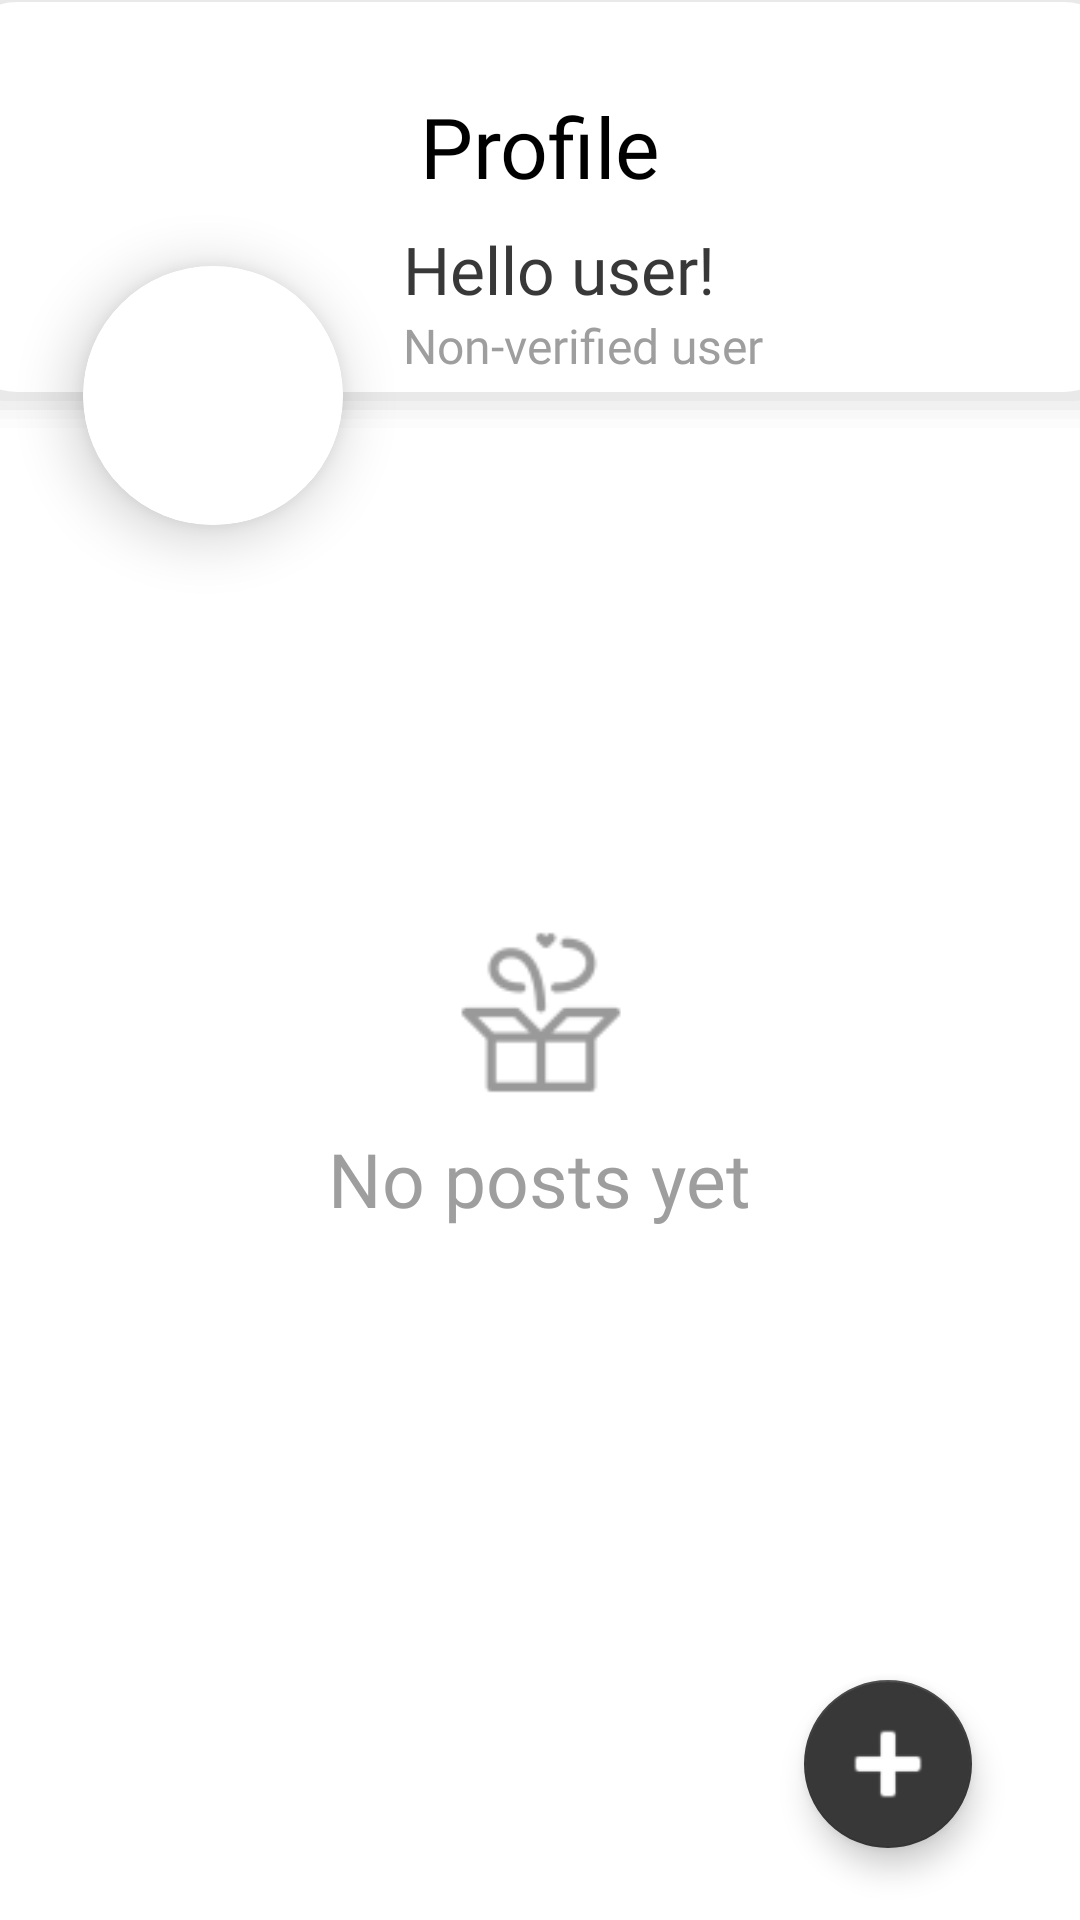

Android layout source for this screen:
<!-- AndroidManifest.xml: application theme Theme.Baylo -->
<!-- res/layout/fragment_me.xml -->
<?xml version="1.0" encoding="utf-8"?>
<androidx.constraintlayout.widget.ConstraintLayout xmlns:android="http://schemas.android.com/apk/res/android"
    xmlns:app="http://schemas.android.com/apk/res-auto"
    xmlns:tools="http://schemas.android.com/tools"
    android:layout_width="match_parent"
    android:layout_height="match_parent"
    android:background="@color/white"
    tools:context=".View.fragments.MeFragment">

    

    <com.google.android.material.card.MaterialCardView
        android:id="@+id/cardViewItemPreview"
        android:layout_width="0dp"
        android:layout_height="0dp"
        android:layout_centerHorizontal="true"
        android:layout_centerVertical="true"
        android:layout_marginBottom="-30dp"
        app:cardPreventCornerOverlap="false"
        android:theme="@style/Theme.MaterialComponents.Light"
        app:cardCornerRadius="50dp"
        app:cardElevation="10dp"
        app:layout_constraintBottom_toBottomOf="@+id/viewMeTopBar"
        app:layout_constraintDimensionRatio="1:1"
        app:layout_constraintEnd_toStartOf="@+id/txtProfileUserVerification"
        app:layout_constraintHorizontal_bias="0.5"
        app:layout_constraintHorizontal_chainStyle="packed"
        app:layout_constraintStart_toEndOf="@+id/viewMeTopBar"
        app:layout_constraintStart_toStartOf="parent"
        app:layout_constraintWidth_percent="0.24"
        app:strokeColor="@color/white"
        app:strokeWidth="6dp"
        tools:ignore="SpeakableTextPresentCheck">

        <ImageView
            android:id="@+id/imgItemPreview"
            android:layout_width="wrap_content"
            android:layout_height="match_parent"
            android:scaleType="centerCrop"
            android:src="@drawable/img_user" />

    </com.google.android.material.card.MaterialCardView>


    <View
        android:id="@+id/viewMeTopBar"
        android:layout_width="0dp"
        android:layout_height="160dp"
        android:layout_gravity="center_horizontal"
        android:layout_marginStart="-30dp"
        android:layout_marginTop="-15dp"
        android:layout_marginEnd="-30dp"
        android:background="@drawable/shadow_box"
        app:layout_constraintBottom_toBottomOf="parent"
        app:layout_constraintEnd_toEndOf="parent"
        app:layout_constraintHorizontal_bias="0.0"
        app:layout_constraintStart_toStartOf="parent"
        app:layout_constraintTop_toTopOf="parent"
        app:layout_constraintVertical_bias="0.0" />


    <TextView
        android:id="@+id/txtProfileTitle"
        android:layout_width="wrap_content"
        android:layout_height="wrap_content"
        android:layout_marginTop="30dp"
        android:fontFamily="@font/dosis_extrabold"
        android:gravity="center"
        android:paddingHorizontal="5dp"
        android:text="Profile"
        android:textColor="@color/black"
        android:textSize="28dp"
        app:layout_constraintEnd_toEndOf="parent"
        app:layout_constraintStart_toStartOf="parent"
        app:layout_constraintTop_toTopOf="parent"
        app:layout_constraintVertical_chainStyle="packed" />

    <TextView
        android:id="@+id/txtProfileUserGreeting"
        android:layout_width="0dp"
        android:layout_height="wrap_content"
        android:fontFamily="@font/dosis_regular"
        android:text="Hello user!"
        android:textColor="@color/accentColor1"
        android:textSize="22dp"
        app:layout_constraintBottom_toTopOf="@+id/txtProfileUserVerification"
        app:layout_constraintStart_toStartOf="@+id/txtProfileUserVerification"
        app:layout_constraintWidth_percent="0.55" />

    <TextView
        android:id="@+id/txtProfilePosts"
        android:layout_width="0dp"
        android:layout_height="wrap_content"
        android:fontFamily="@font/dosis_light"
        android:gravity="center"
        android:text="No posts yet"
        android:textColor="@color/accentColor2"
        android:textSize="25dp"
        app:layout_constraintBottom_toBottomOf="parent"
        app:layout_constraintEnd_toEndOf="parent"
        app:layout_constraintHorizontal_bias="0.497"
        app:layout_constraintStart_toStartOf="parent"
        app:layout_constraintTop_toBottomOf="@+id/viewMeTopBar"

        app:layout_constraintWidth_percent="0.55" />

    <TextView
        android:id="@+id/txtProfileUserVerification"
        android:layout_width="0dp"
        android:layout_height="21dp"
        android:layout_marginStart="20dp"
        android:layout_marginBottom="20dp"
        android:fontFamily="@font/dosis_light"
        android:text="Non-verified user"
        android:textColor="@color/accentColor2"
        android:textSize="16dp"
        app:layout_constraintBottom_toBottomOf="@+id/viewMeTopBar"
        app:layout_constraintEnd_toEndOf="parent"
        app:layout_constraintHorizontal_bias="0.5"
        app:layout_constraintStart_toEndOf="@+id/cardViewItemPreview"
        app:layout_constraintWidth_percent="0.55" />

    <com.google.android.material.floatingactionbutton.FloatingActionButton
        android:id="@+id/floatingActionButton3"
        android:layout_width="wrap_content"
        android:layout_height="wrap_content"
        android:layout_marginEnd="36dp"
        android:layout_marginBottom="24dp"
        android:backgroundTint="@color/accentColor1"
        android:clickable="true"
        android:src="@android:drawable/ic_input_add"
        app:backgroundTint="@color/accentColor1"
        app:fabSize="normal"
        app:layout_constraintBottom_toBottomOf="parent"
        app:layout_constraintEnd_toEndOf="parent"
        app:maxImageSize="40dp"
        app:rippleColor="@color/accentColor2"
        app:tint="@android:color/white"
        tools:ignore="ContentDescription" />

    <com.google.android.material.floatingactionbutton.FloatingActionButton
        android:id="@+id/floatingActionButton4"
        android:layout_width="41dp"
        android:layout_height="38dp"
        android:layout_marginEnd="-10dp"
        android:layout_marginBottom="-10dp"
        android:backgroundTint="@color/accentColor1"
        android:clickable="true"
        android:src="@android:drawable/ic_input_add"
        android:visibility="gone"
        app:backgroundTint="@color/accentColor1"
        app:fabCustomSize="40dp"
        app:fabSize="normal"
        app:layout_constraintBottom_toBottomOf="@+id/cardViewItemPreview"
        app:layout_constraintEnd_toEndOf="@+id/cardViewItemPreview"
        app:rippleColor="@color/accentColor2"
        app:tint="@android:color/white"
        tools:ignore="ContentDescription" />

    <com.google.android.material.appbar.AppBarLayout
        android:id="@+id/appBarLayout"
        android:layout_width="match_parent"
        android:layout_height="wrap_content"
        android:background="@color/transparent"
        android:elevation="0dp"
        app:elevation="0dp"
        app:layout_constraintBottom_toBottomOf="@+id/txtProfileTitle"
        app:layout_constraintEnd_toEndOf="parent"
        app:layout_constraintStart_toStartOf="parent"
        app:layout_constraintTop_toTopOf="@+id/txtProfileTitle">

        

        <androidx.appcompat.widget.Toolbar
            android:id="@+id/toolbar"
            android:layout_width="match_parent"
            android:layout_height="?attr/actionBarSize"
            android:fitsSystemWindows="true" />
    </com.google.android.material.appbar.AppBarLayout>

    <ImageView
        android:id="@+id/imageView"
        android:layout_width="69dp"
        android:layout_height="70dp"
        android:layout_marginBottom="4dp"
        android:alpha="0.5"
        android:src="@drawable/ic_empty"
        app:layout_constraintBottom_toTopOf="@+id/txtProfilePosts"
        app:layout_constraintEnd_toEndOf="@+id/txtProfilePosts"
        app:layout_constraintHorizontal_bias="0.503"
        app:layout_constraintStart_toStartOf="@+id/txtProfilePosts" />


</androidx.constraintlayout.widget.ConstraintLayout>
<!-- resources referenced by this layout -->
<resources>
  <color name="accentColor1">#FF383838</color>
  <color name="accentColor2">#FF9E9E9E</color>
  <color name="black">#FF000000</color>
  <color name="transparent">#00000000</color>
  <color name="white">#FFFFFFFF</color>
  <!-- drawable ic_empty: png bitmap (drawable-hdpi, 598 bytes) -->
  <!-- drawable shadow_box (drawable) -->
  <?xml version="1.0" encoding="utf-8"?>
  <layer-list xmlns:android="http://schemas.android.com/apk/res/android">
      
      <item>
          <shape>
              <corners android:radius="20dp" />
              <padding android:bottom="3dp" android:left="3dp"
                  android:right="3dp"  android:top="3dp" />
              <solid android:color="#00CCCCCC" />
          </shape>
      </item>
      <item>
          <shape>
              <corners android:radius="20dp" />
              <padding android:bottom="3dp" android:left="3dp"
                  android:right="3dp"  android:top="3dp" />
              <solid android:color="#10CCCCCC" />
          </shape>
      </item>
      <item>
          <shape>
              <corners android:radius="20dp" />
              <padding android:bottom="3dp" android:left="3dp"
                  android:right="3dp"  android:top="3dp" />
              <solid android:color="#20d5d5d5" />
          </shape>
      </item>
      <item>
          <shape>
              <corners android:radius="20dp" />
              <padding android:bottom="3dp" android:left="3dp"
                  android:right="3dp"  android:top="3dp" />
              <solid android:color="#30cbcbcb" />
          </shape>
      </item>
      <item>
          <shape>
              <corners android:radius="20dp" />
              <padding android:bottom="3dp" android:left="3dp"
                  android:right="3dp"  android:top="3dp" />
              <solid android:color="#20bababa" />
          </shape>
      </item>
  
      
      <item>
          <shape>
              <solid android:color="@color/white" />
              <corners android:radius="20dp" />
          </shape>
      </item>
  </layer-list>
  <style name="Theme.Baylo" parent="Theme.MaterialComponents.DayNight.DarkActionBar">
          
          <item name="colorPrimary">@color/black</item>
          <item name="colorPrimaryVariant">@color/purple_700</item>
          <item name="colorOnPrimary">@color/white</item>
          
          <item name="colorSecondary">@color/teal_200</item>
          <item name="colorSecondaryVariant">@color/teal_700</item>
          <item name="colorOnSecondary">@color/black</item>
          
          <item name="android:statusBarColor">@android:color/transparent</item>
          
          <item name="android:windowNoTitle">true</item>
          <item name="android:windowDisablePreview">true</item>
          <item name="android:windowDrawsSystemBarBackgrounds">false</item>
          <item name="android:windowTranslucentStatus">true</item>
          <item name="android:windowTranslucentNavigation">true</item>
  
      </style>
  <color name="purple_700">#FF3700B3</color>
  <color name="teal_200">#FF03DAC5</color>
  <color name="teal_700">#FF018786</color>
</resources>
